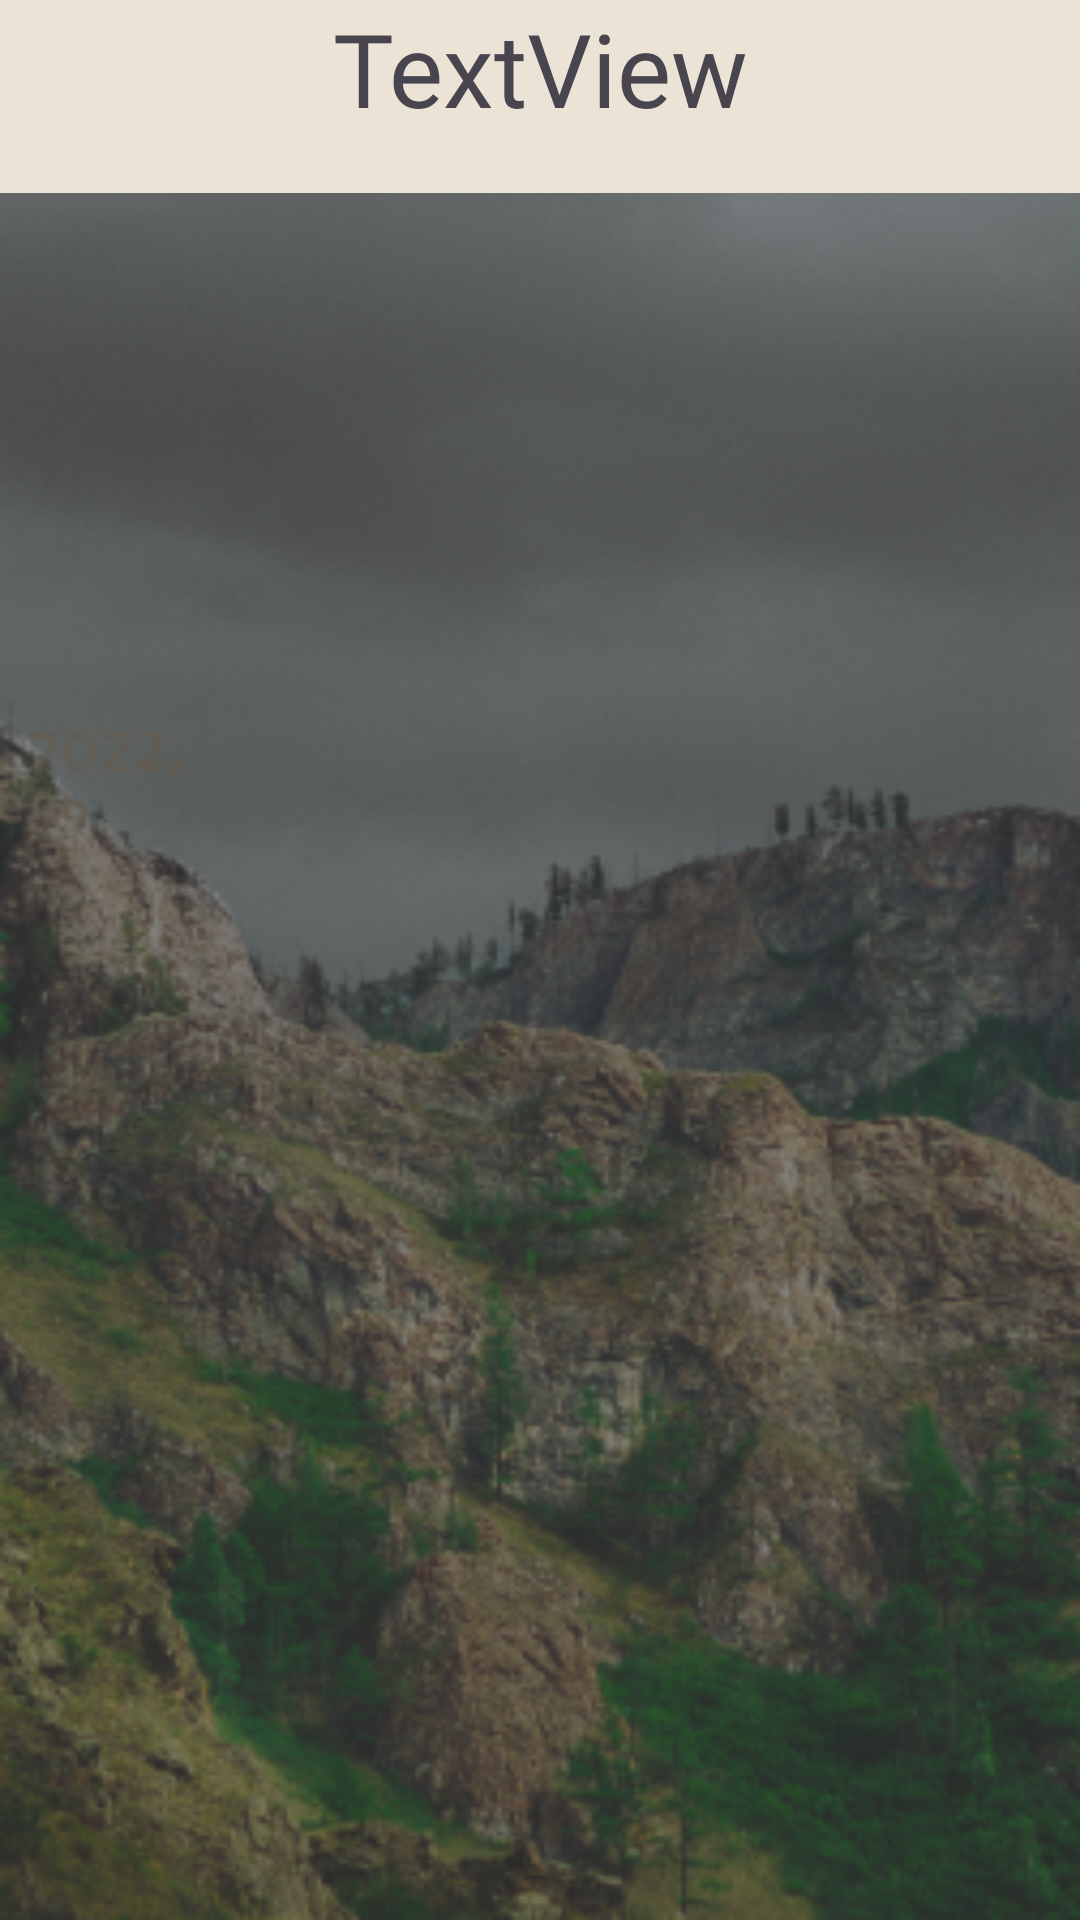

Write the Android layout XML for this screen, with the resource values it uses.
<!-- AndroidManifest.xml: application theme Theme.MuseumQ -->
<!-- res/layout/activity_map_of_exponat.xml -->
<?xml version="1.0" encoding="utf-8"?>
<androidx.constraintlayout.widget.ConstraintLayout xmlns:android="http://schemas.android.com/apk/res/android"
    xmlns:app="http://schemas.android.com/apk/res-auto"
    xmlns:tools="http://schemas.android.com/tools"
    android:layout_width="match_parent"
    android:layout_height="match_parent"
    tools:context=".MapOfExponat">

    <LinearLayout
        android:layout_width="match_parent"
        android:layout_height="match_parent"
        android:orientation="vertical">

        <LinearLayout
            android:layout_width="match_parent"
            android:layout_height="wrap_content"
            android:background="#EAE3D6"
            android:orientation="vertical">

            <TextView
                android:id="@+id/textView3"
                android:layout_width="match_parent"
                android:layout_height="wrap_content"
                android:layout_gravity="center"
                android:fontFamily="@font/mplusr1c_exbold"
                android:gravity="center"
                android:text="TextView"
                android:textSize="34sp" />

            <TextView
                android:id="@+id/textView2"
                android:layout_width="match_parent"
                android:layout_height="wrap_content" />
        </LinearLayout>

        <LinearLayout
            android:layout_width="match_parent"
            android:layout_height="match_parent"
            android:background="@drawable/backgroundmap"
            android:orientation="vertical">

            <ImageView
                android:id="@+id/imageView3"
                android:layout_width="wrap_content"
                android:layout_height="wrap_content"
                android:layout_gravity="center"
                android:layout_margin="10dp"
                android:scaleType="center"
                tools:srcCompat="@tools:sample/avatars" />
        </LinearLayout>

    </LinearLayout>

</androidx.constraintlayout.widget.ConstraintLayout>
<!-- resources referenced by this layout -->
<resources>
  <!-- drawable backgroundmap: png bitmap (drawable-v24, 212127 bytes) -->
  <style name="Theme.MuseumQ" parent="Theme.MaterialComponents.DayNight.NoActionBar">
          
          <item name="colorPrimary">@color/purple_500</item>
          <item name="colorPrimaryVariant">@color/purple_700</item>
          <item name="colorOnPrimary">@color/white</item>
          
          <item name="colorSecondary">@color/teal_200</item>
          <item name="colorSecondaryVariant">@color/teal_700</item>
          <item name="colorOnSecondary">@color/black</item>
          
          <item name="android:statusBarColor">@color/statusbar</item>
          
          <item name="android:colorPrimaryDark">@color/statusbar</item>
      </style>
  <color name="purple_500">#FF6200EE</color>
  <color name="purple_700">#FF3700B3</color>
  <color name="white">#FFFFFFFF</color>
  <color name="teal_200">#FF03DAC5</color>
  <color name="teal_700">#FF018786</color>
  <color name="black">#FF000000</color>
  <color name="statusbar">#e4c596</color>
</resources>
